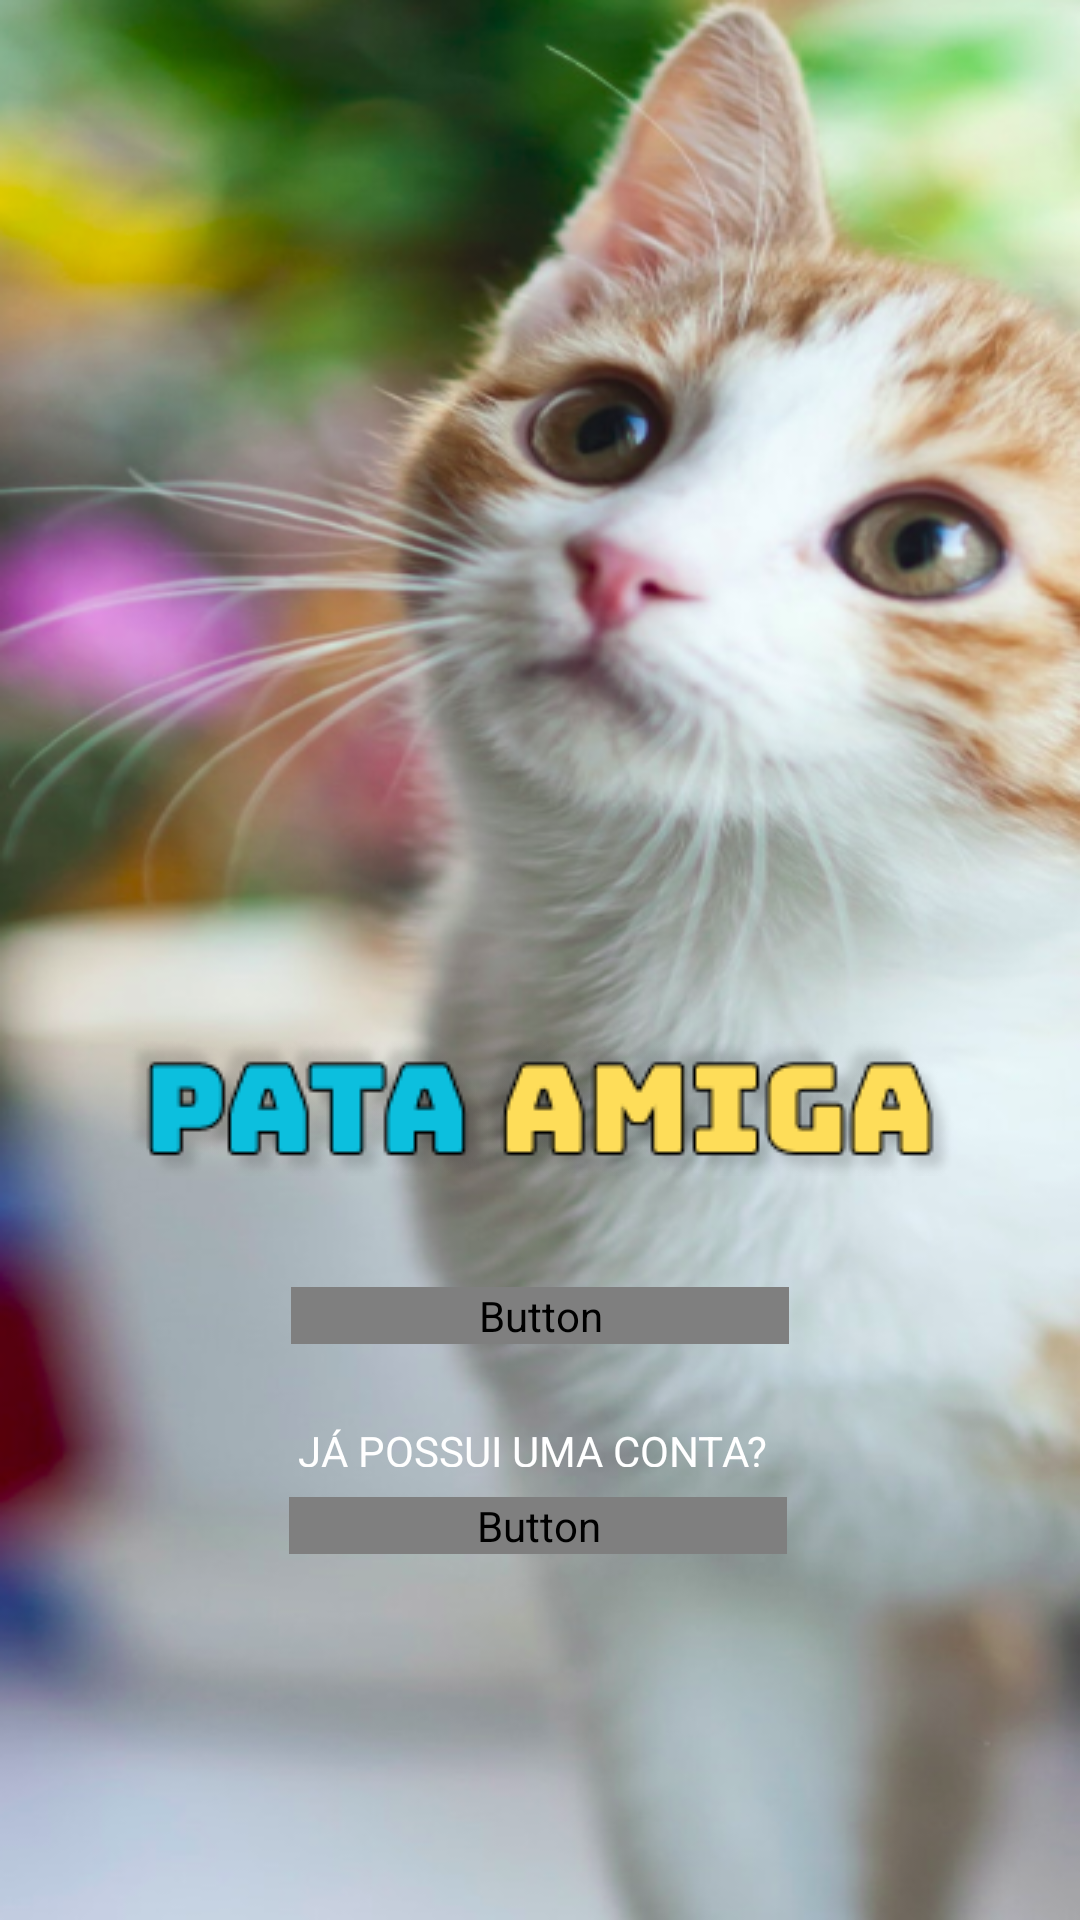

Write the Android layout XML for this screen, with the resource values it uses.
<!-- AndroidManifest.xml: application theme Theme.PawFriend -->
<!-- res/layout/activity_register.xml -->
<?xml version="1.0" encoding="utf-8"?>
<androidx.constraintlayout.widget.ConstraintLayout xmlns:android="http://schemas.android.com/apk/res/android"
    xmlns:app="http://schemas.android.com/apk/res-auto"
    xmlns:tools="http://schemas.android.com/tools"
    android:layout_width="match_parent"
    android:layout_height="match_parent"
    android:background="@drawable/login_register_background"
    tools:context=".Register">

    <ImageView
        android:id="@+id/image"
        android:layout_width="wrap_content"
        android:layout_height="wrap_content"
        android:layout_marginTop="347dp"
        android:contentDescription="@string/descriptionImg"
        android:src="@drawable/application_name"
        app:layout_constraintEnd_toEndOf="parent"
        app:layout_constraintStart_toStartOf="parent"
        app:layout_constraintTop_toTopOf="parent" />

    <TextView
        android:id="@+id/textViewMain"
        android:layout_width="166dp"
        android:layout_height="15dp"
        android:layout_marginTop="26dp"
        android:text="@string/ask_account"
        android:textColor="@color/white"
        app:layout_constraintEnd_toEndOf="parent"
        app:layout_constraintHorizontal_bias="0.512"
        app:layout_constraintStart_toStartOf="parent"
        app:layout_constraintTop_toBottomOf="@+id/register_button" />

    <Button
        android:id="@+id/login_button"
        android:layout_width="166dp"
        android:layout_height="wrap_content"
        android:layout_marginTop="10dp"
        android:background="@drawable/button_rounded"
        android:fontFamily="@font/bungee"
        android:text="@string/enter"
        android:textColor="@color/blue"
        android:textSize="15sp"
        app:layout_constraintEnd_toEndOf="parent"
        app:layout_constraintHorizontal_bias="0.497"
        app:layout_constraintStart_toStartOf="parent"
        app:layout_constraintTop_toBottomOf="@+id/textViewMain" />

    <Button
        android:id="@+id/register_button"
        android:layout_width="166dp"
        android:layout_height="wrap_content"
        android:layout_marginTop="37dp"
        android:background="@drawable/button_rounded"
        android:fontFamily="@font/bungee"
        android:text="@string/register"
        android:textColor="@color/yellow"
        app:layout_constraintEnd_toEndOf="parent"
        app:layout_constraintStart_toStartOf="parent"
        app:layout_constraintTop_toBottomOf="@+id/image" />


</androidx.constraintlayout.widget.ConstraintLayout>
<!-- resources referenced by this layout -->
<resources>
  <color name="blue">#0CBFDE</color>
  <color name="white">#FFFFFFFF</color>
  <color name="yellow">#FEDD59</color>
  <!-- drawable application_name: png bitmap (drawable, 12155 bytes) -->
  <!-- drawable button_rounded (drawable) -->
  <?xml version="1.0" encoding="utf-8"?>
  <shape xmlns:android="http://schemas.android.com/apk/res/android"
      android:shape="rectangle">
  
      <corners android:radius="10dp"/>
  
      <solid android:color="@color/blue"/>
  
  </shape>
  <!-- drawable login_register_background: png bitmap (drawable, 355179 bytes) -->
  <string name="ask_account">JÁ POSSUI UMA CONTA?</string>
  <string name="enter">ENTRAR</string>
  <string name="register">CADASTRE-SE</string>
  <style name="Theme.PawFriend" parent="Theme.MaterialComponents.DayNight.NoActionBar">
          
          <item name="colorPrimary">@color/purple_500</item>
          <item name="colorPrimaryVariant">@color/purple_700</item>
          <item name="colorOnPrimary">@color/white</item>
          
          <item name="colorSecondary">@color/teal_200</item>
          <item name="colorSecondaryVariant">@color/teal_700</item>
          <item name="colorOnSecondary">@color/black</item>
          
          <item name="android:statusBarColor">?attr/colorPrimaryVariant</item>
          
      </style>
  <color name="purple_500">#FF6200EE</color>
  <color name="purple_700">#FF3700B3</color>
  <color name="teal_200">#FF03DAC5</color>
  <color name="teal_700">#FF018786</color>
  <color name="black">#FF000000</color>
</resources>
